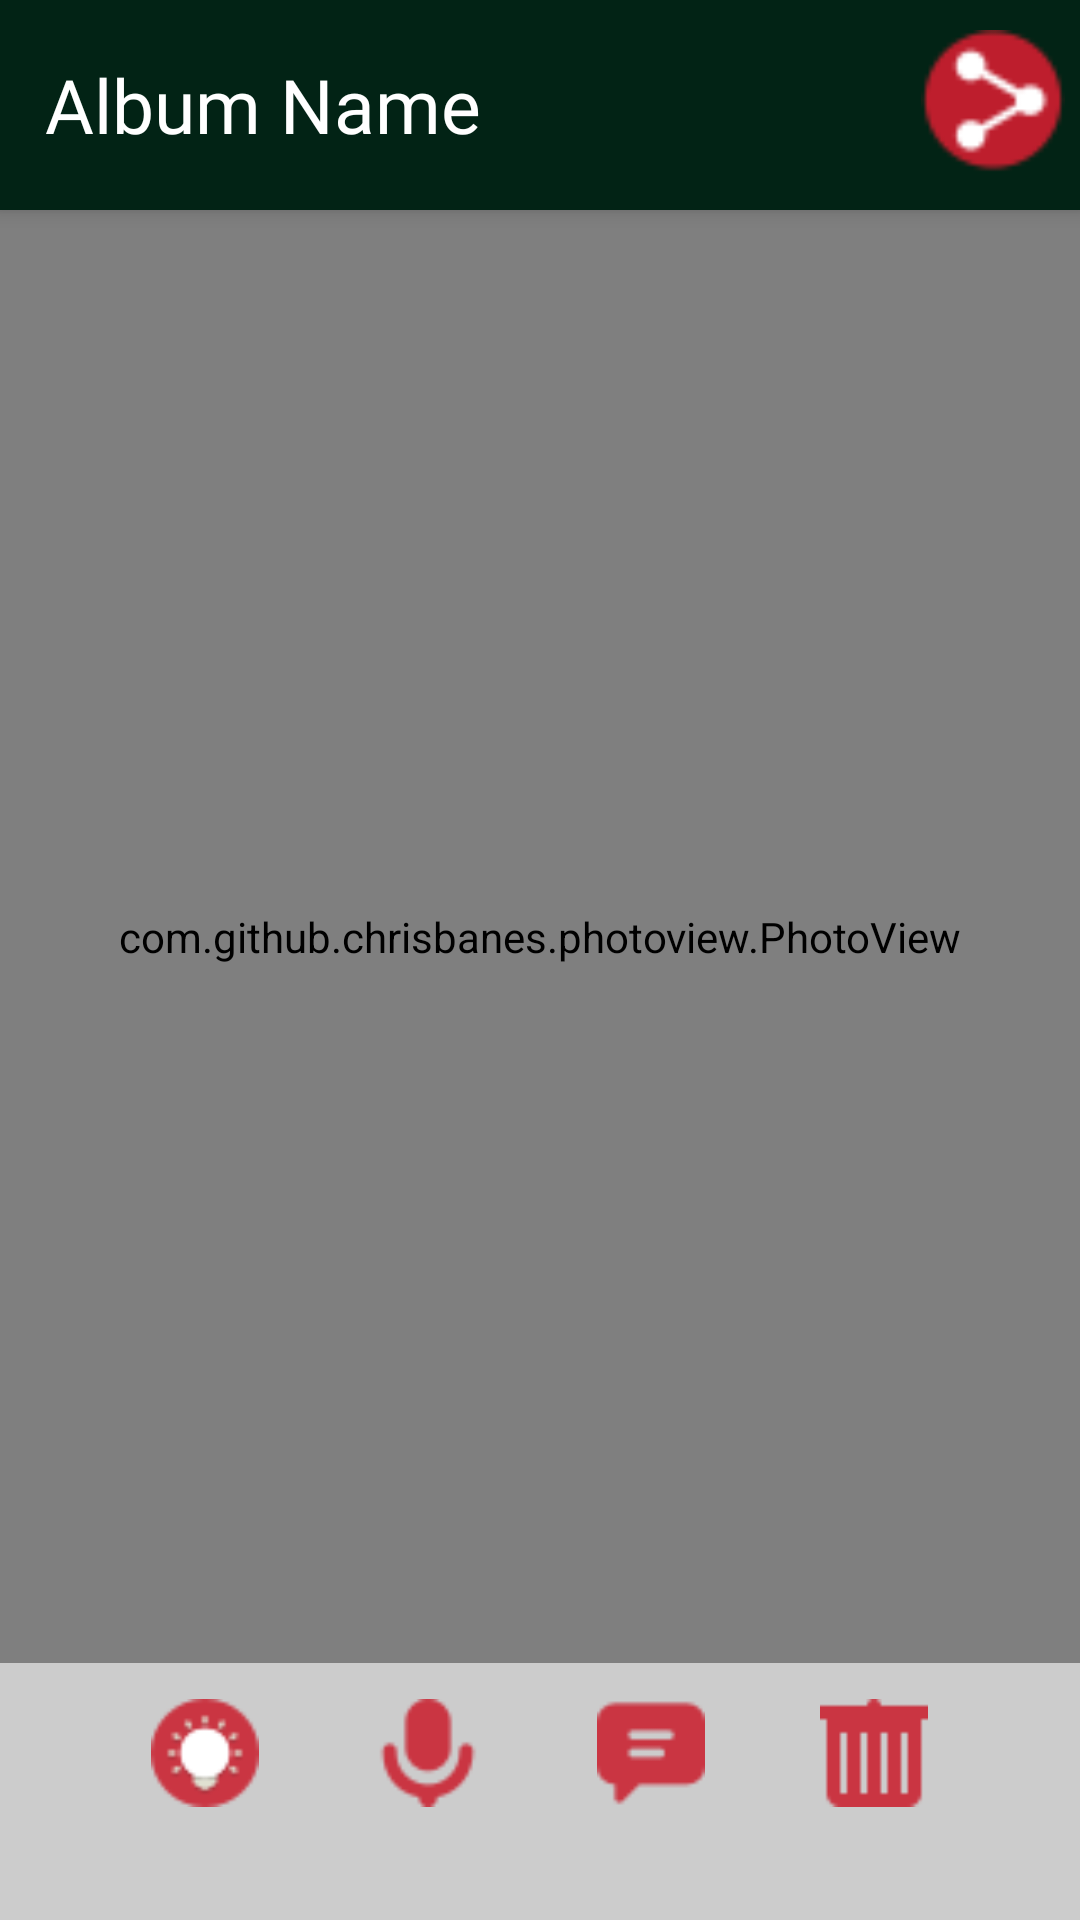

Android layout source for this screen:
<!-- AndroidManifest.xml: application theme AppTheme -->
<!-- res/layout/activity_picture.xml -->
<?xml version="1.0" encoding="utf-8"?>
<android.support.design.widget.CoordinatorLayout
    xmlns:android="http://schemas.android.com/apk/res/android"
    xmlns:app="http://schemas.android.com/apk/res-auto"
    xmlns:tools="http://schemas.android.com/tools"
    android:layout_width="match_parent"
    android:layout_height="match_parent"
    android:background="@android:color/background_light"
    android:fitsSystemWindows="true"
    tools:context=".Picture_Activity"
    >

    <android.support.design.widget.AppBarLayout
        android:id="@+id/main.appbar"
        android:layout_width="match_parent"
        android:layout_height="70dp"
        android:layout_marginBottom="0dp"
        android:fitsSystemWindows="true"
        android:theme="@style/ThemeOverlay.AppCompat.Dark.ActionBar">

        <android.support.design.widget.CollapsingToolbarLayout
            android:id="@+id/main.collapsing"
            android:layout_width="match_parent"
            android:layout_height="match_parent"
            android:fitsSystemWindows="true"
            app:contentScrim="?attr/colorPrimary"
            app:layout_scrollFlags="enterAlways"
            app:titleEnabled="false"
            tools:layout_marginBottom="0dp">

            <android.support.v7.widget.Toolbar
                android:id="@+id/main.toolbar"
                android:layout_width="match_parent"
                android:layout_height="?attr/actionBarSize"
                app:layout_collapseMode="pin"
                app:popupTheme="@style/ThemeOverlay.AppCompat.Light" />

            <RelativeLayout
                android:layout_width="match_parent"
                android:layout_height="match_parent">

                <TextView
                    android:id="@+id/album_name_bar"
                    android:layout_width="wrap_content"
                    android:layout_height="wrap_content"
                    android:layout_centerVertical="true"
                    android:layout_marginLeft="15dp"
                    android:fontFamily="@font/timeless"
                    android:text="Album Name"
                    android:textColor="@android:color/white"
                    android:textSize="25sp" />

                <ImageView
                    android:id="@+id/share_picture"
                    android:layout_width="48dp"
                    android:layout_height="48dp"

                    android:layout_alignParentEnd="true"
                    android:layout_alignParentRight="true"
                    android:layout_marginEnd="5dp"
                    android:layout_marginRight="5dp"
                    android:layout_marginTop="10dp"

                    android:clickable="true"
                    android:focusable="true"
                    android:onClick="share"
                    android:src="@drawable/share" />

            </RelativeLayout>


        </android.support.design.widget.CollapsingToolbarLayout>
    </android.support.design.widget.AppBarLayout>

    <LinearLayout
        android:layout_width="match_parent"
        android:layout_height="match_parent"
        android:orientation="vertical"
        app:layout_behavior="@string/appbar_scrolling_view_behavior">

        <com.github.chrisbanes.photoview.PhotoView
            android:id="@+id/pictureView"
            android:layout_width="match_parent"
            android:layout_height="0dp"
            android:layout_marginStart="0dp"
            android:layout_marginLeft="0dp"
            android:layout_marginTop="0dp"
            android:layout_weight="85"
            android:scaleType="centerCrop"
            app:srcCompat="@android:color/darker_gray" />

        <LinearLayout
            android:layout_weight="15"
            android:background="#ccc"
            android:layout_width="match_parent"
            android:layout_height="0dp"
            android:padding="12dp"
            android:orientation="horizontal">
            <Space
                android:layout_width="0dp"
                android:layout_height="1dp"
                android:layout_weight="1" />
            <Button
                android:id="@+id/improve_picture"
                android:layout_width="36dp"
                android:layout_height="36dp"
                android:layout_margin="0dp"
                android:padding="0dp"
                android:onClick="enhanceQuality"
                android:background="@drawable/improve" />
            <Space
                android:layout_width="0dp"
                android:layout_height="1dp"
                android:layout_weight="1" />


            <Button
                android:id="@+id/record_picture"
                android:layout_width="36dp"
                android:layout_height="36dp"
                android:layout_margin="0dp"
                android:padding="0dp"
                android:background="@drawable/record_voice"
                android:onClick="readComment"
                />

            <Space
                android:layout_width="0dp"
                android:layout_height="1dp"
                android:layout_weight="1" />

            <Button
                android:id="@+id/comment_picture"
                android:layout_width="36dp"
                android:layout_height="36dp"
                android:layout_margin="0dp"
                android:padding="0dp"
                android:background="@drawable/comment"
                android:onClick="addComment"
                />
            <Space
                android:layout_width="0dp"
                android:layout_height="1dp"
                android:layout_weight="1" />

            <Button
                android:id="@+id/remove_picture"
                android:layout_width="36dp"
                android:layout_height="36dp"
                android:layout_margin="0dp"
                android:padding="0dp"
                android:background="@drawable/remove_picture"
                android:onClick="removePicture"
                />
            <Space
                android:layout_width="0dp"
                android:layout_height="1dp"
                android:layout_weight="1" />

        </LinearLayout>

    </LinearLayout>


</android.support.design.widget.CoordinatorLayout>
<!-- resources referenced by this layout -->
<resources>
  <!-- drawable comment: png bitmap (drawable, 537 bytes) -->
  <!-- drawable improve: png bitmap (drawable, 1398 bytes) -->
  <!-- drawable record_voice: png bitmap (drawable, 948 bytes) -->
  <!-- drawable remove_picture: png bitmap (drawable, 272 bytes) -->
  <!-- drawable share: png bitmap (drawable, 1390 bytes) -->
  <style name="AppTheme" parent="Theme.AppCompat.Light.NoActionBar">
          
          <item name="colorPrimary">@color/colorPrimary</item>
          <item name="colorPrimaryDark">@color/colorPrimaryDark</item>
          <item name="colorAccent">@color/colorAccent</item>
      </style>
  <color name="colorPrimary">#022315</color>
  <color name="colorPrimaryDark">#00574B</color>
  <color name="colorAccent">#D81B60</color>
</resources>
